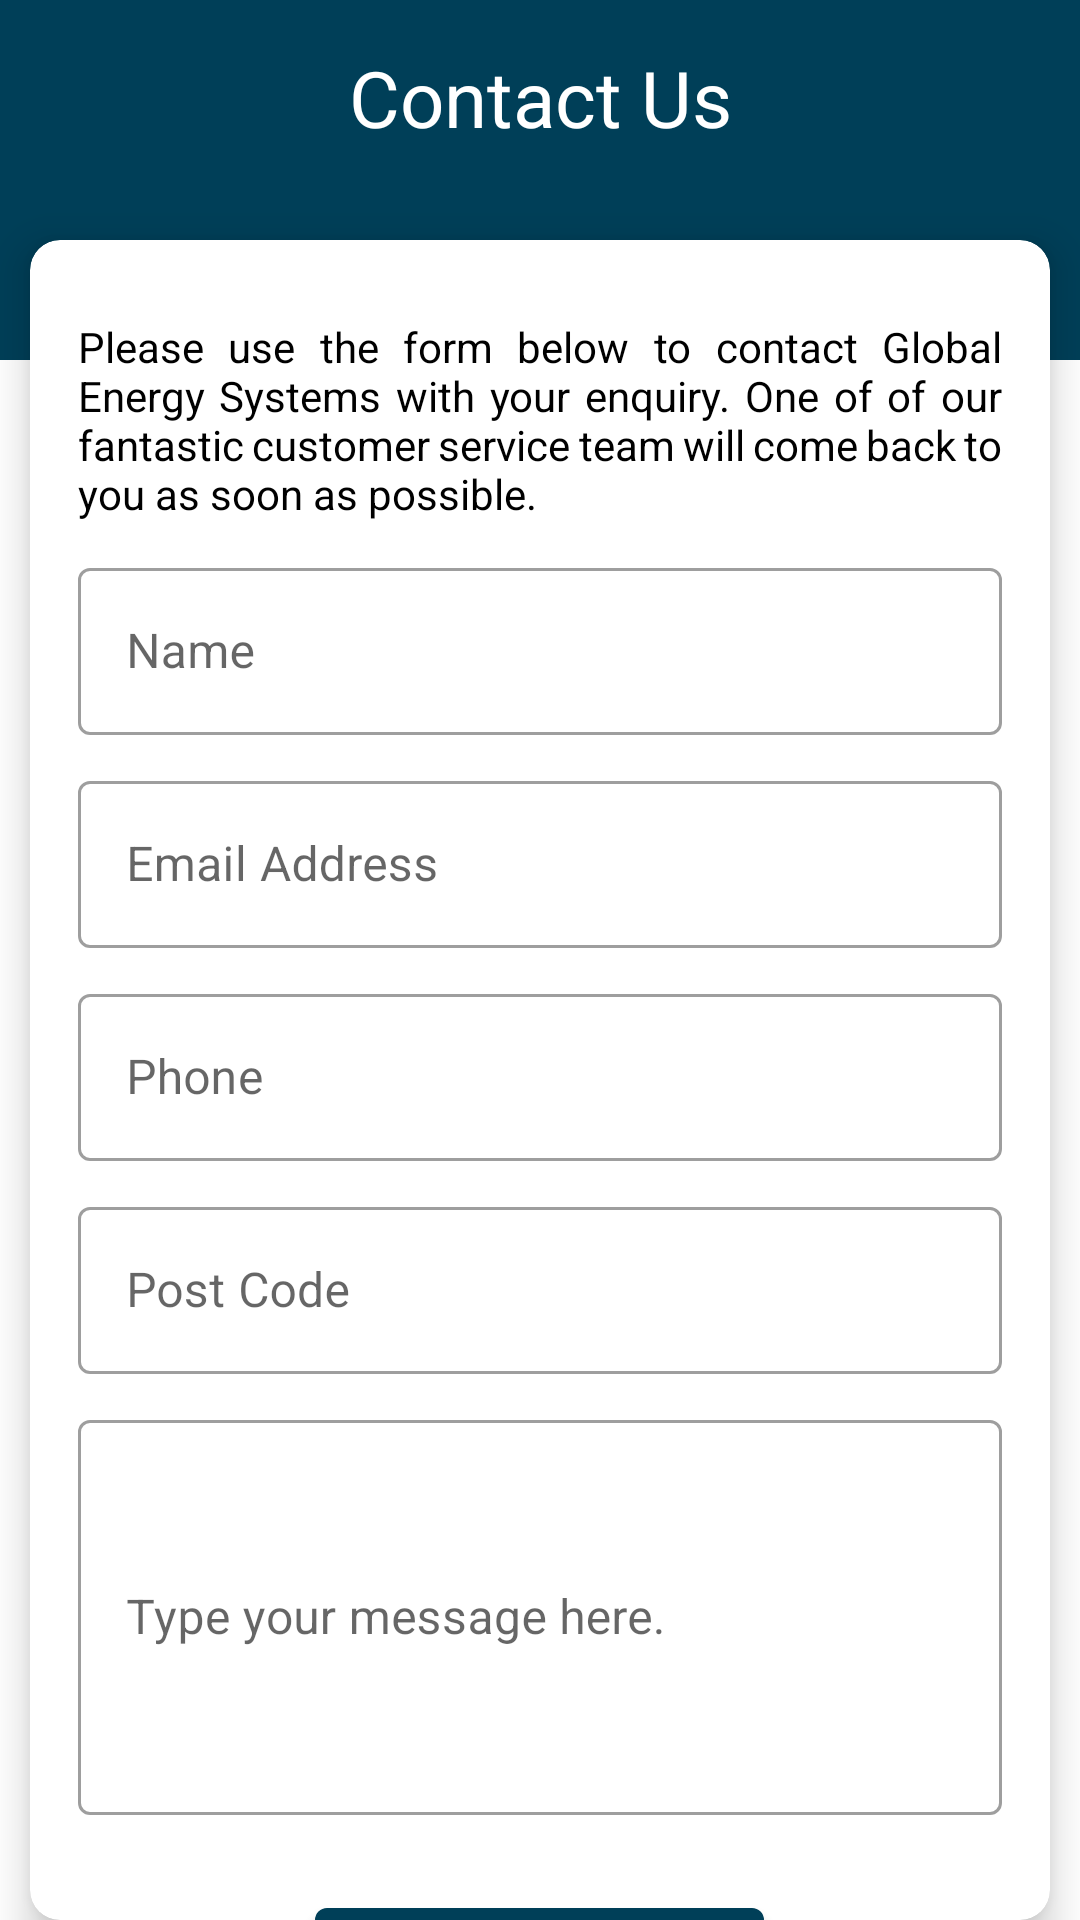

This screen was rendered from an Android layout file. Write that file and the resources it references.
<!-- AndroidManifest.xml: application theme Theme.GlobalEnergy -->
<!-- res/layout/fragment_contact.xml -->
<androidx.coordinatorlayout.widget.CoordinatorLayout xmlns:android="http://schemas.android.com/apk/res/android"
    xmlns:app="http://schemas.android.com/apk/res-auto"
    android:layout_width="match_parent"
    android:layout_height="match_parent"
    android:background="@color/white">

    <View
        android:id="@+id/header_view"
        android:layout_width="match_parent"
        android:layout_height="120dp"
        android:background="@color/blue" />

    <TextView
        android:layout_width="match_parent"
        android:layout_height="wrap_content"
        android:text="Contact Us"
        android:textColor="@color/white"
        android:textAlignment="center"
        android:textSize="26dp"
        android:layout_marginTop="15dp"
        />

    <com.google.android.material.card.MaterialCardView
        android:id="@+id/overlapping_card"
        android:layout_width="match_parent"
        android:layout_height="match_parent"
        android:layout_gravity="top"
        android:layout_marginTop="80dp"
        android:layout_marginHorizontal="10dp"
        app:cardBackgroundColor="@color/white"
        app:cardCornerRadius="10dp"
        app:cardElevation="8dp">

        <ScrollView
            android:layout_width="match_parent"
            android:layout_height="wrap_content"
            android:scrollbars="none">

            <RelativeLayout
                android:layout_width="match_parent"
                android:layout_height="match_parent"
                android:orientation="vertical"
                android:padding="16dp">

                <TextView
                    android:id="@+id/conatct_text"
                    android:layout_width="match_parent"
                    android:layout_height="wrap_content"
                    android:justificationMode="inter_word"
                    android:textColor="@color/black"
                    android:layout_marginTop="10dp"
                    android:text="Please use the form below to contact Global Energy Systems with your enquiry. One of of our fantastic customer service team will come back to you as soon as possible."
                    />
                <com.google.android.material.textfield.TextInputLayout
                    android:id="@+id/outlinedNameField"
                    android:layout_width="match_parent"
                    android:layout_height="wrap_content"
                    android:layout_marginTop="10dp"
                    android:hint="Name"
                    android:layout_below="@id/conatct_text"
                    style="@style/Widget.MaterialComponents.TextInputLayout.OutlinedBox">

                    <com.google.android.material.textfield.TextInputEditText
                        android:layout_width="match_parent"
                        android:layout_height="wrap_content"
                        />

                </com.google.android.material.textfield.TextInputLayout>

                <com.google.android.material.textfield.TextInputLayout
                    android:id="@+id/outlinedEmailField"
                    android:layout_width="match_parent"
                    android:layout_height="wrap_content"
                    android:hint="Email Address"
                    android:layout_below="@id/outlinedNameField"
                    android:layout_marginTop="10dp"
                    style="@style/Widget.MaterialComponents.TextInputLayout.OutlinedBox">

                    <com.google.android.material.textfield.TextInputEditText
                        android:layout_width="match_parent"
                        android:layout_height="wrap_content"
                        />

                </com.google.android.material.textfield.TextInputLayout>

                <com.google.android.material.textfield.TextInputLayout
                    android:id="@+id/outlinedPhoneField"
                    android:layout_width="match_parent"
                    android:layout_height="wrap_content"
                    android:hint="Phone"
                    android:layout_below="@id/outlinedEmailField"
                    android:layout_marginTop="10dp"
                    style="@style/Widget.MaterialComponents.TextInputLayout.OutlinedBox">

                    <com.google.android.material.textfield.TextInputEditText
                        android:layout_width="match_parent"
                        android:layout_height="wrap_content"
                        />

                </com.google.android.material.textfield.TextInputLayout>

                <com.google.android.material.textfield.TextInputLayout
                    android:id="@+id/outlinedPostCodeField"
                    android:layout_width="match_parent"
                    android:layout_height="wrap_content"
                    android:hint="Post Code"
                    android:layout_below="@id/outlinedPhoneField"
                    android:layout_marginTop="10dp"
                    style="@style/Widget.MaterialComponents.TextInputLayout.OutlinedBox">

                    <com.google.android.material.textfield.TextInputEditText
                        android:layout_width="match_parent"
                        android:layout_height="wrap_content"
                        />

                </com.google.android.material.textfield.TextInputLayout>

                <com.google.android.material.textfield.TextInputLayout
                    android:id="@+id/outlinedMessageField"
                    android:layout_width="match_parent"
                    android:layout_height="wrap_content"
                    android:hint="Type your message here."
                    android:layout_below="@id/outlinedPostCodeField"
                    android:layout_marginTop="10dp"
                    style="@style/Widget.MaterialComponents.TextInputLayout.OutlinedBox">

                    <com.google.android.material.textfield.TextInputEditText
                        android:layout_width="match_parent"
                        android:layout_height="wrap_content"
                        android:inputType="textMultiLine"
                        android:minLines="5"
                        />

                </com.google.android.material.textfield.TextInputLayout>


                <com.google.android.material.button.MaterialButton
                    android:layout_width="wrap_content"
                    android:layout_height="60dp"
                    android:layout_below="@id/outlinedMessageField"
                    android:layout_centerHorizontal="true"
                    android:layout_marginVertical="25dp"
                    android:text="Send Message">

                </com.google.android.material.button.MaterialButton>

            </RelativeLayout>

        </ScrollView>
    </com.google.android.material.card.MaterialCardView>

</androidx.coordinatorlayout.widget.CoordinatorLayout>
<!-- resources referenced by this layout -->
<resources>
  <color name="black">#FF000000</color>
  <color name="blue">#003f58</color>
  <color name="white">#FFFFFFFF</color>
  <style name="Theme.GlobalEnergy" parent="Theme.MaterialComponents.DayNight.NoActionBar">
          
          <item name="colorPrimary">@color/blue</item>
          <item name="colorPrimaryVariant">@color/purple_700</item>
          <item name="colorOnPrimary">@color/white</item>
          
          <item name="colorSecondary">@color/teal_200</item>
          <item name="colorSecondaryVariant">@color/teal_700</item>
          <item name="colorOnSecondary">@color/black</item>
          
          <item name="android:statusBarColor">?attr/colorPrimaryVariant</item>
          
      </style>
  <color name="purple_700">#003f58</color>
  <color name="teal_200">#FF03DAC5</color>
  <color name="teal_700">#FF018786</color>
</resources>
